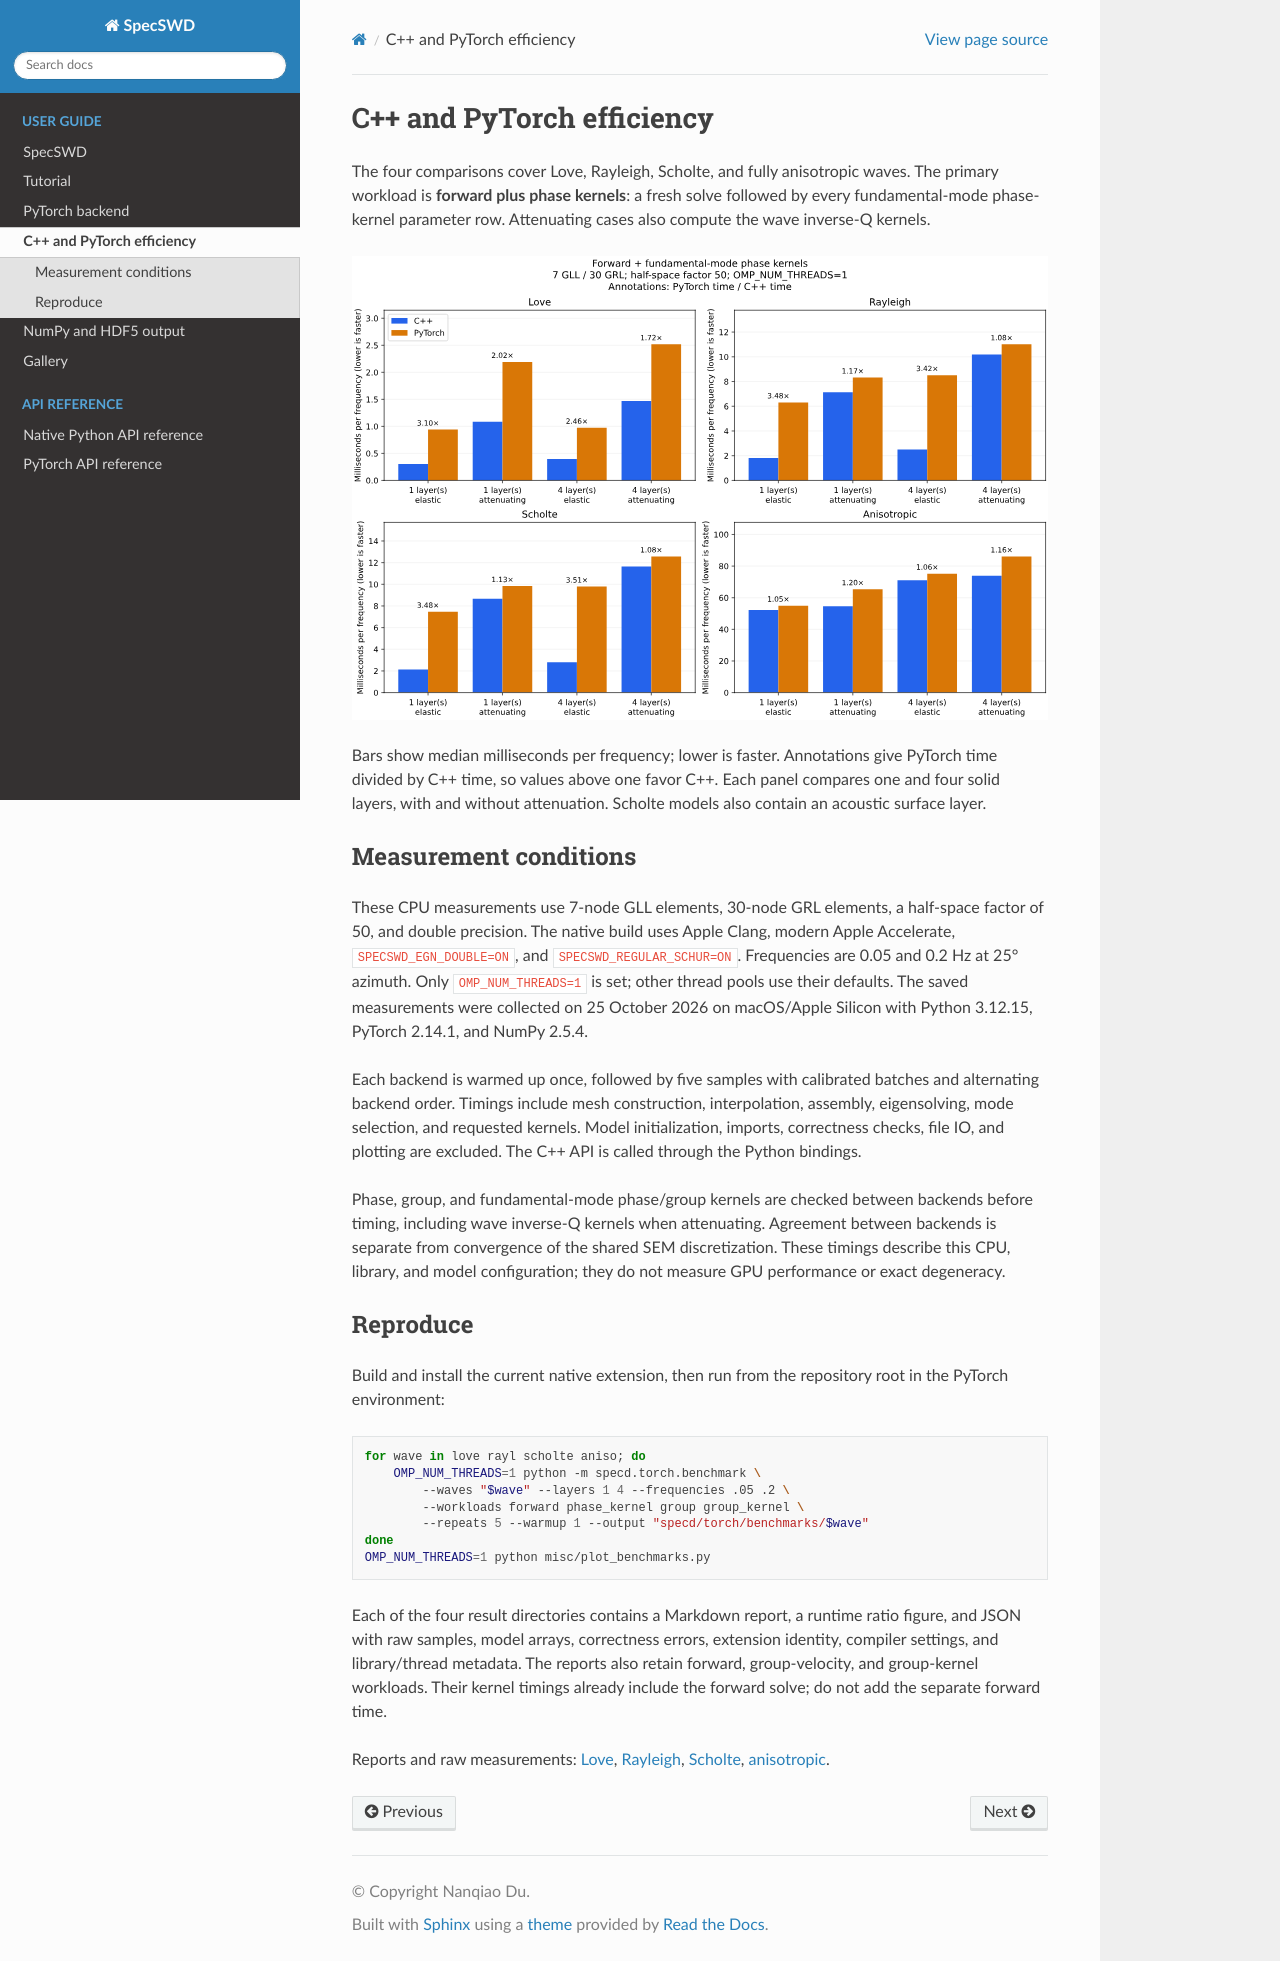

repository: nqdu/SpecSWD · page: markdown/benchmarks.html · generator: sphinx

# C++ and PyTorch efficiency

The four comparisons cover Love, Rayleigh, Scholte, and fully anisotropic
waves. The primary workload is **forward plus phase kernels**: a fresh solve
followed by every fundamental-mode phase-kernel parameter row. Attenuating
cases also compute the wave inverse-Q kernels.

![C++ and PyTorch forward plus phase-kernel timings for four wave types](../static/pytorch-benchmarks.svg)

Bars show median milliseconds per frequency; lower is faster. Annotations
give PyTorch time divided by C++ time, so values above one favor C++.
Each panel compares one and four solid layers, with and without attenuation.
Scholte models also contain an acoustic surface layer.

## Measurement conditions

These CPU measurements use 7-node GLL elements, 30-node GRL elements, a
half-space factor of 50, and double precision. The native build uses Apple
Clang, modern Apple Accelerate, `SPECSWD_EGN_DOUBLE=ON`, and
`SPECSWD_REGULAR_SCHUR=ON`. Frequencies are 0.05 and 0.2 Hz at 25° azimuth.
Only `OMP_NUM_THREADS=1` is set; other thread pools use their defaults.
The saved measurements were collected on 25 October 2026 on macOS/Apple
Silicon with Python 3.12.15, PyTorch 2.14.1, and NumPy 2.5.4.

Each backend is warmed up once, followed by five samples with calibrated
batches and alternating backend order. Timings include mesh construction,
interpolation, assembly, eigensolving, mode selection, and requested kernels.
Model initialization, imports, correctness checks, file IO, and plotting are
excluded. The C++ API is called through the Python bindings.

Phase, group, and fundamental-mode phase/group kernels are checked between
backends before timing, including wave inverse-Q kernels when attenuating.
Agreement between backends is separate from convergence of the shared SEM
discretization. These timings describe this CPU, library, and model
configuration; they do not measure GPU performance or exact degeneracy.

## Reproduce

Build and install the current native extension, then run from the repository
root in the PyTorch environment:

```bash
for wave in love rayl scholte aniso; do
    OMP_NUM_THREADS=1 python -m specd.torch.benchmark \
        --waves "$wave" --layers 1 4 --frequencies .05 .2 \
        --workloads forward phase_kernel group group_kernel \
        --repeats 5 --warmup 1 --output "specd/torch/benchmarks/$wave"
done
OMP_NUM_THREADS=1 python misc/plot_benchmarks.py
```

Each of the four result directories contains a Markdown report, a runtime
ratio figure, and JSON with raw samples, model arrays, correctness errors,
extension identity, compiler settings, and library/thread metadata.
The reports also retain forward, group-velocity, and group-kernel workloads.
Their kernel timings already include the forward solve; do not add the
separate forward time.

Reports and raw measurements:
[Love](https://github.com/nqdu/SpecSWD/tree/main/specd/torch/benchmarks/love),
[Rayleigh](https://github.com/nqdu/SpecSWD/tree/main/specd/torch/benchmarks/rayl),
[Scholte](https://github.com/nqdu/SpecSWD/tree/main/specd/torch/benchmarks/scholte),
[anisotropic](https://github.com/nqdu/SpecSWD/tree/main/specd/torch/benchmarks/aniso).
